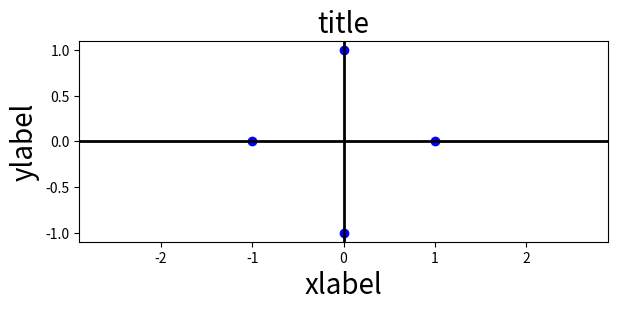

The script that saved this image:
# coding=utf-8

import numpy as np
import matplotlib.pyplot as plt
from matplotlib.figure import Figure
from matplotlib.axes import Axes

def get_eye_diagram_figure(ax: Axes, signal:np.array, title:str, xlabel:str, ylabel:str, fontsize:int=20):
    I = np.real(signal)
    Q = np.imag(signal)
    maximum_value = 1.1*np.max([np.max(np.abs(I)), np.max(np.abs(Q))])
    ax.scatter(I, Q, color='b')
    ax.axis('equal')
    ax.set_title(title, fontsize=fontsize)
    ax.set_xlabel(xlabel, fontsize=fontsize)
    ax.set_ylabel(ylabel, fontsize=fontsize)
    ax.set_xlim([-maximum_value, maximum_value])
    ax.set_ylim([-maximum_value, maximum_value])
    ax.axhline(0, color='k', linewidth=2)
    ax.axvline(0, color='k', linewidth=2)
    #ax.tick_params(axis='both', which='major', labelsize=fontsize)

if __name__ == "__main__":
    I = np.array([1,0,0,0,1,0,1,1,1,0,1,0,0,1,0,1,1,1,0,1])
    Q = np.array([0,0,1,1,0,1,0,0,1,0,0,1,0,1,0,0,1,1,1,0])
    signal = np.array([np.exp(1j*2*np.pi*i/4) for i in range(4)])

    fig = plt.figure(figsize=(15,12), dpi=80)
    ax1 = fig.add_subplot(421)
    get_eye_diagram_figure(ax1, signal, 'title', 'xlabel', 'ylabel')

    # plt.tight_layout()
    # plt.savefig('../images/eye_diagram.png')
    plt.show()